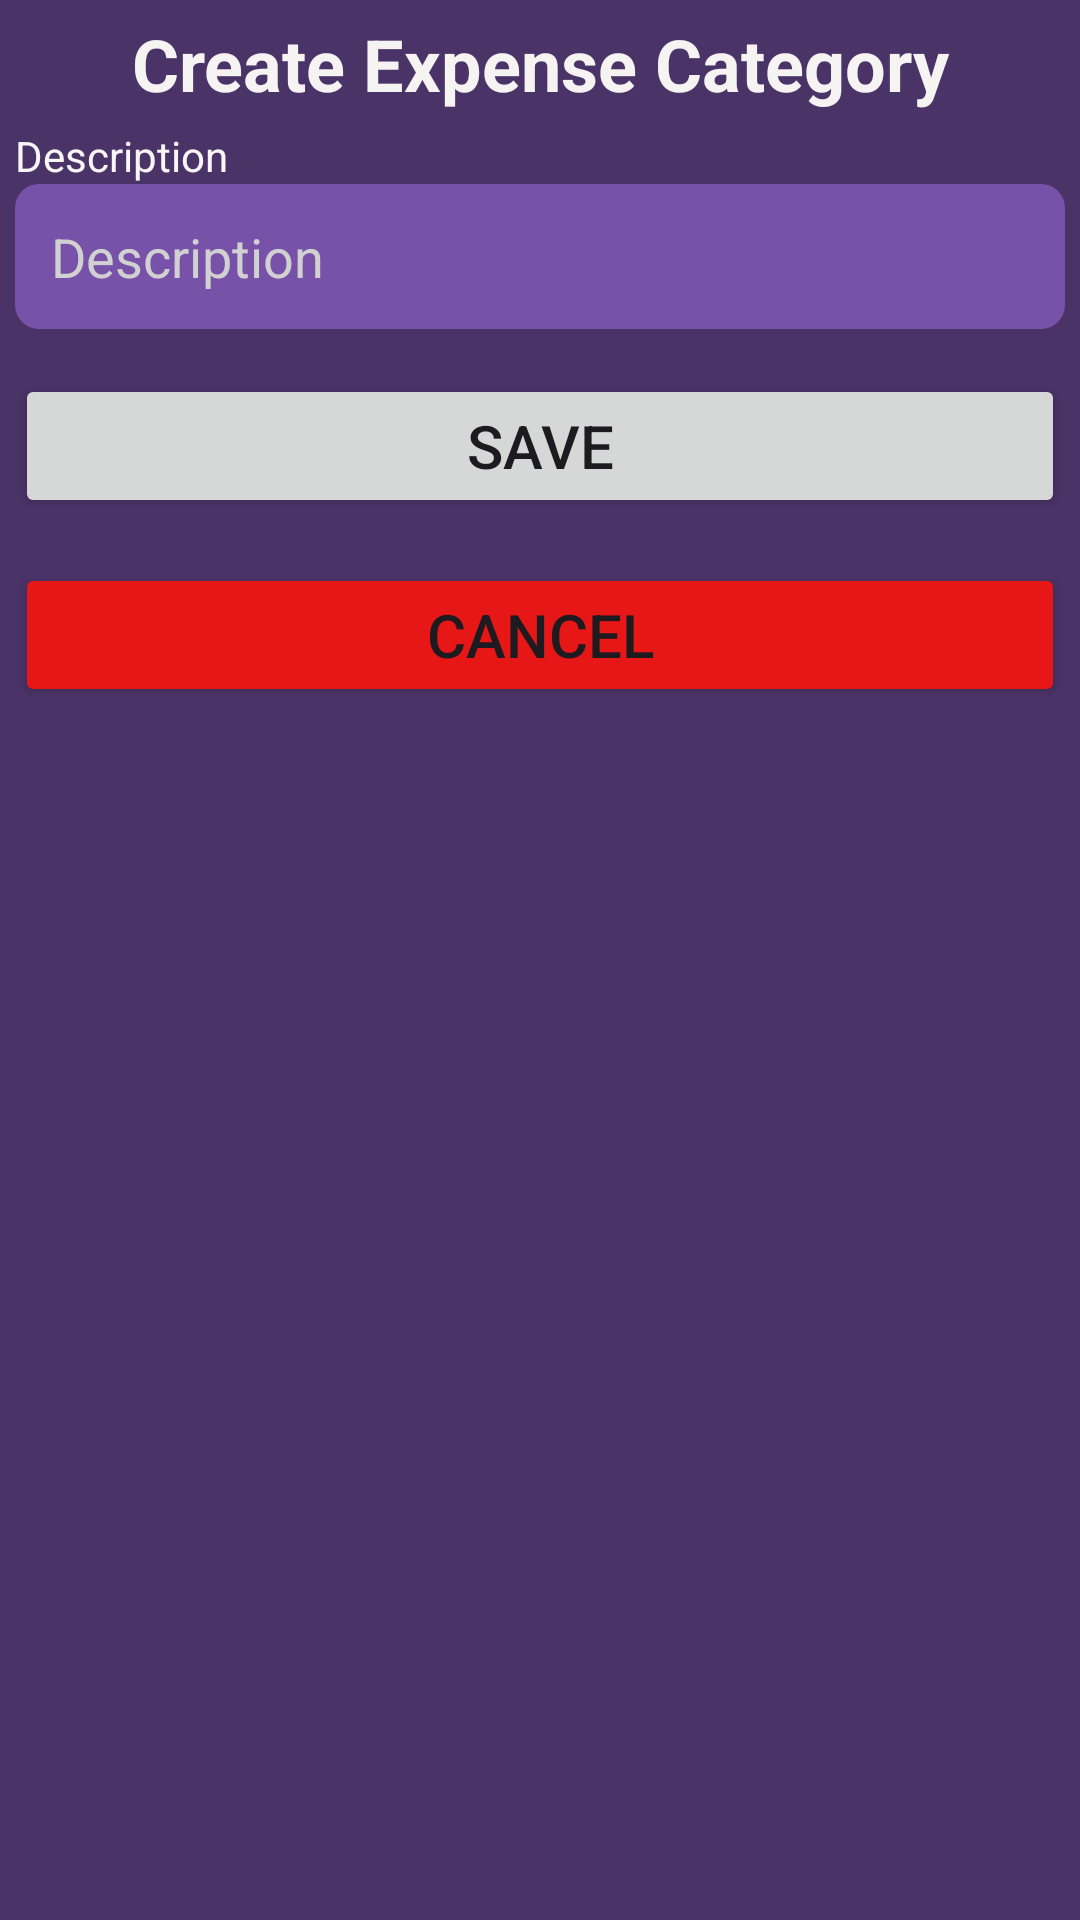

Reconstruct the res/layout file that produces this screen, plus the resources it refers to.
<!-- AndroidManifest.xml: application theme Theme.MiddleMan -->
<!-- res/layout/fragment_add_category.xml -->
<?xml version="1.0" encoding="utf-8"?>
<FrameLayout xmlns:android="http://schemas.android.com/apk/res/android"
    xmlns:tools="http://schemas.android.com/tools"
    android:layout_width="match_parent"
    android:layout_height="match_parent"
    xmlns:app="http://schemas.android.com/apk/res-auto"
    tools:context=".AddCategoryFragment"
    android:background="#4A3367">

    <ScrollView
        android:id="@+id/linearLayout"
        android:layout_width="match_parent"
        android:layout_height="match_parent"
        android:layout_marginBottom="80dp"
        app:layout_constraintBottom_toBottomOf="parent"
        app:layout_constraintEnd_toEndOf="parent"
        app:layout_constraintStart_toStartOf="parent"
        app:layout_constraintTop_toTopOf="parent">

        <LinearLayout
            android:layout_width="match_parent"
            android:layout_height="match_parent"
            android:layout_margin="5dp"
            android:orientation="vertical">

            <TextView
                android:id="@+id/textView"
                android:layout_width="match_parent"
                android:layout_height="wrap_content"
                android:text="Create Expense Category"
                android:textAlignment="center"
                android:textColor="#F6F3F3"
                android:textSize="24sp"
                android:textStyle="bold" />






            <TextView
                android:id="@+id/textView4"
                android:layout_width="match_parent"
                android:layout_height="wrap_content"
                android:layout_marginTop="5dp"
                android:text="Description"
                android:textColor="#F8F6F6" />

            <EditText
                android:id="@+id/descriptionCategoryEditText"
                android:layout_width="match_parent"
                android:layout_height="wrap_content"
                android:background="@drawable/background_text"
                android:ems="10"
                android:hint="Description"
                android:inputType="text"
                android:textColor="#FDFBFB"
                android:textColorHint="#D1D1D1" />



            <Button
                android:id="@+id/saveButton"
                android:layout_width="match_parent"
                android:layout_height="wrap_content"
                android:layout_marginTop="15dp"
                android:padding="5dp"
                android:text="Save"
                android:textSize="20sp" />

            <Button
                android:id="@+id/cancelButton"
                android:layout_width="match_parent"
                android:layout_height="wrap_content"
                android:layout_marginTop="15dp"
                android:backgroundTint="#E71717"
                android:padding="5dp"
                android:text="Cancel"
                android:textSize="20sp" />

        </LinearLayout>

    </ScrollView>

</FrameLayout>
<!-- resources referenced by this layout -->
<resources>
  <!-- drawable background_text (drawable) -->
  <?xml version="1.0" encoding="utf-8"?>
  <shape xmlns:android="http://schemas.android.com/apk/res/android"
      android:shape="rectangle">
  
      <solid android:color="#7851A9" />
      <corners android:radius="8dp" />
      <padding
          android:left="12dp"
          android:top="12dp"
          android:right="12dp"
          android:bottom="12dp" />
  </shape>
  <style name="Theme.MiddleMan" parent="Base.Theme.MiddleMan" />
  <style name="Base.Theme.MiddleMan" parent="Theme.Material3.DayNight.NoActionBar">
          
          
      </style>
</resources>
